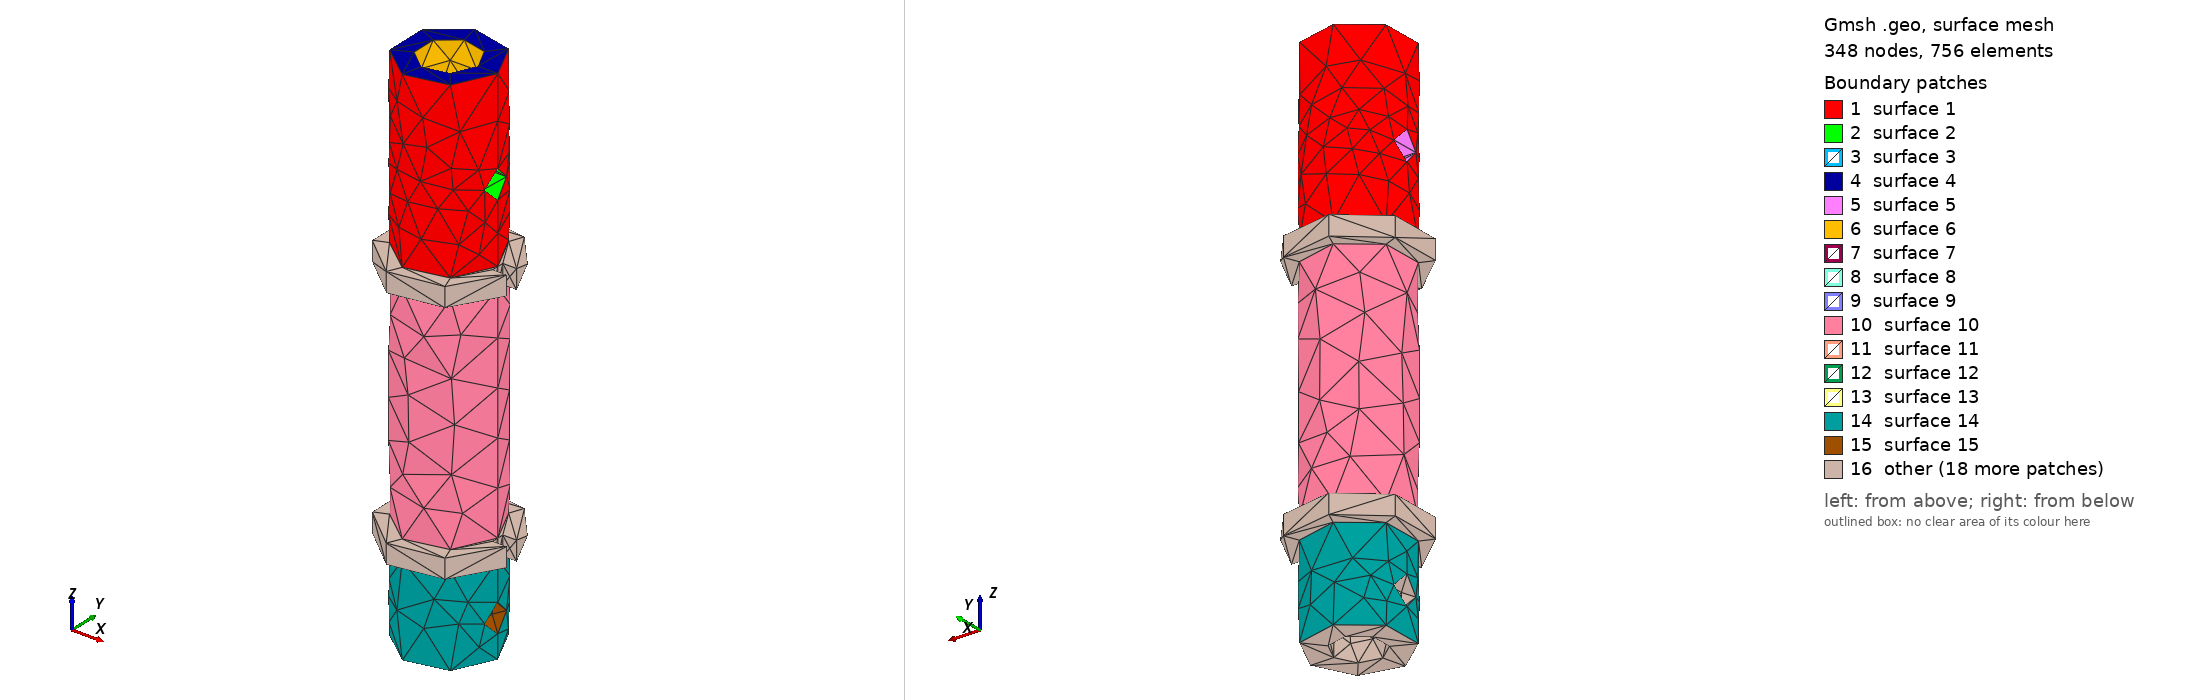

Gmsh geometry script, surface-meshed: 348 nodes, 756 surface elements. Boundary patches (legend numbers): 1 surface 1, 2 surface 2, 3 surface 3, 4 surface 4, 5 surface 5, 6 surface 6, 7 surface 7, 8 surface 8, 9 surface 9, 10 surface 10, 11 surface 11, 12 surface 12, 13 surface 13, 14 surface 14, 15 surface 15, 16 other. Left view from above one corner, right view from below the opposite corner. The script declares no physical surfaces, so the legend lists its geometric surfaces. The drawing asked Gmsh for element sizes between 1% and 20% of the model's largest extent; the script's own settings can give other sizes.

=== antennaShortGreen01.geo (drawn) ===
// Gmsh project created on Fri May 28 11:18:05 2021
SetFactory("OpenCASCADE");


Cylinder(1) = {0.0, 0.0, 0.0, 0, 0, 82, 7.5, 2*Pi};

Mesh.MeshSizeMin=1.0;
Mesh.MeshSizeMax=1.0;

//Mesh.SubdivisionAlgorithm=2;

Cylinder(2) = {0.0, 0.0, 62., 0, 0, 30, 4.42, 2*Pi};

BooleanDifference(3)={Volume{1}; Delete;}{Volume{2}; Delete;};

Cylinder(4) = {0.0, 0.0, 0.0, 0, 0, 9.6, 3.85, 2*Pi};

BooleanDifference(5)={Volume{3}; Delete;}{Volume{4}; Delete;};

Cylinder(6) = {-15.0, 0.0, 5.82,   30, 0.0, 0, 2.2, 2*Pi};

Cylinder(7) = {-15.0, 0.0, 66.5,   30, 0.0, 0, 2.2, 2*Pi};

BooleanDifference(8)={Volume{5}; Delete;}{Volume{6};Volume{7}; Delete;};

Cylinder(9) = {0.0, 0.0, 14.0, 0, 0, 3, 9.7, 2*Pi};

Cylinder(10) = {0.0, 0.0, 52.0, 0, 0, 3, 9.7, 2*Pi};

Box(12) = {7.5,-1.0,0.0,    3,2,82};

Box(14) = {7.5,-1.0,0.0,    3,2,82};

BooleanDifference(15)={Volume{9}; Delete;}{Volume{12}; Delete;};

BooleanDifference(16)={Volume{10}; Delete;}{Volume{14}; Delete;};

f() = BooleanFragments { Volume{8,15,16};  Delete; }{};
